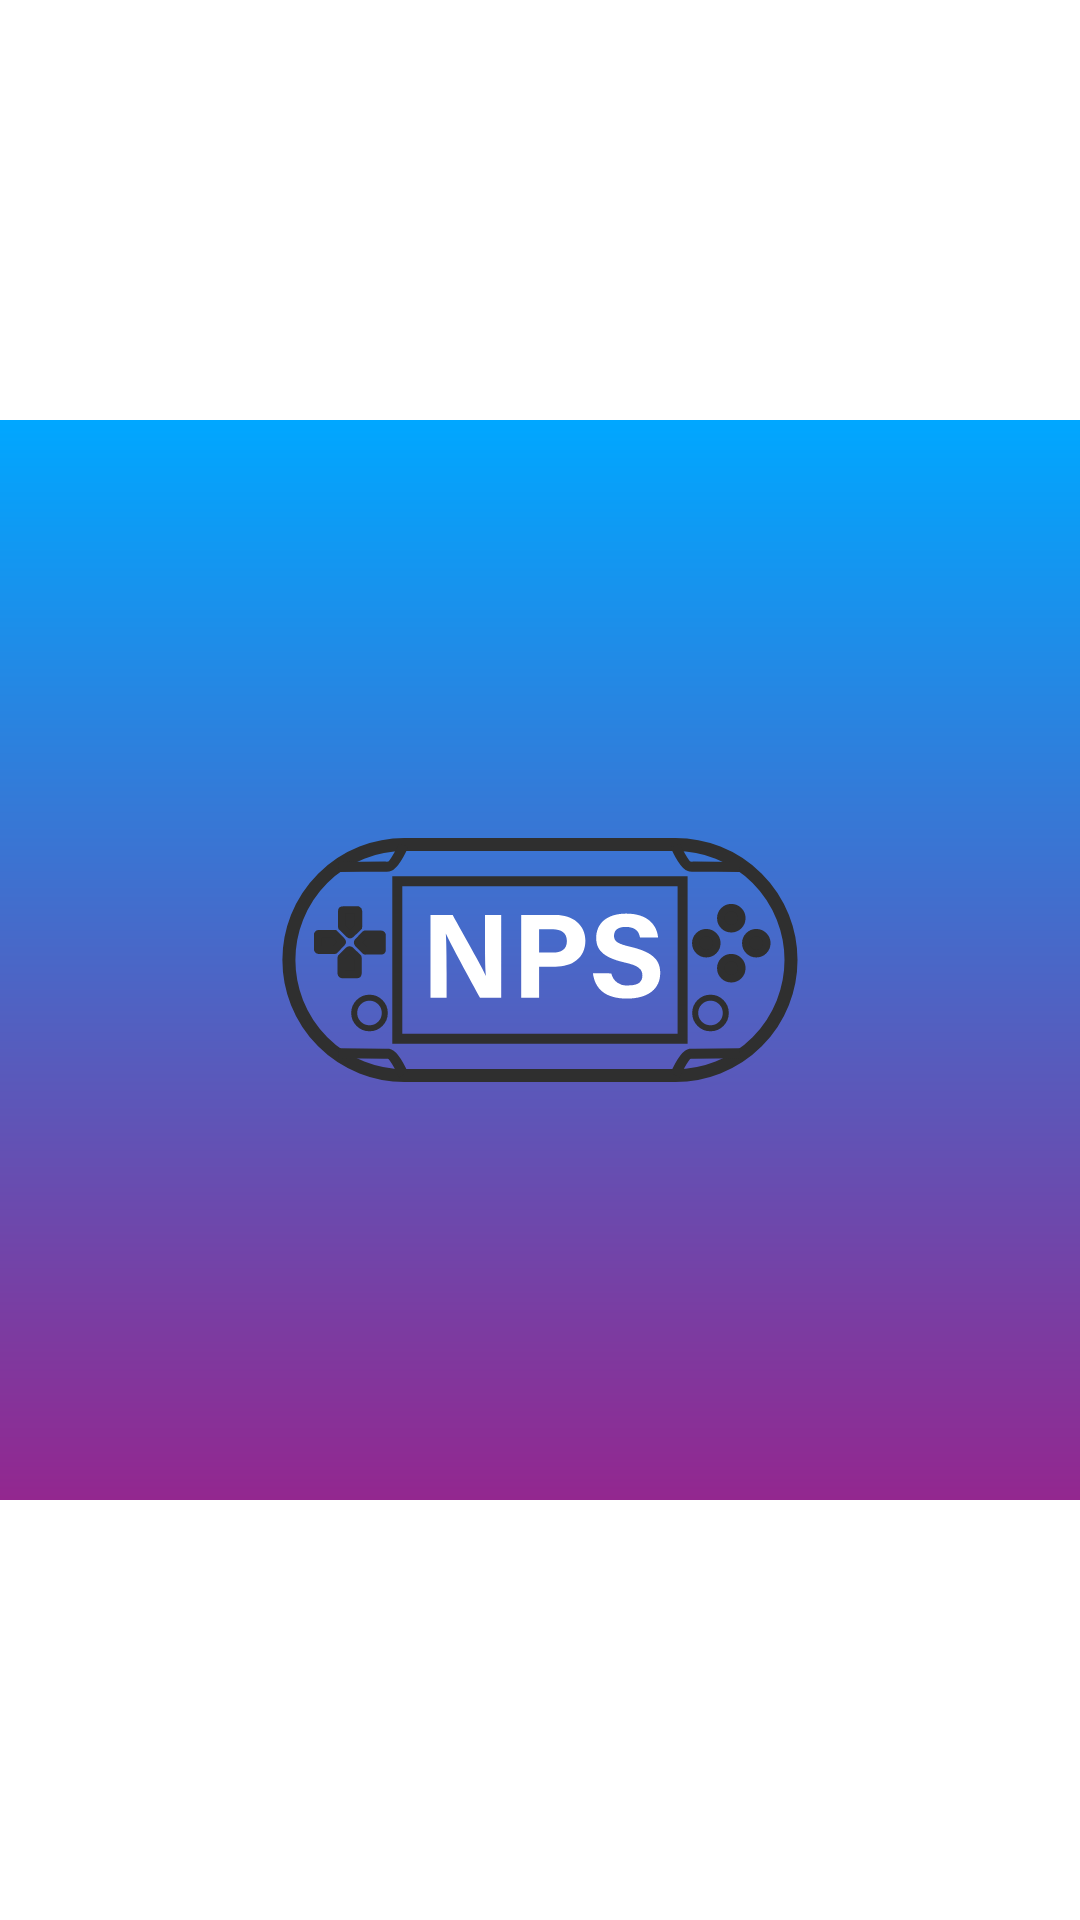

The Android layout XML behind this screen, and the referenced resources:
<!-- AndroidManifest.xml: activity theme NPSTheme.Splash -->
<!-- res/layout/activity_splash.xml -->
<?xml version="1.0" encoding="utf-8"?>

<LinearLayout xmlns:android="http://schemas.android.com/apk/res/android"
    xmlns:app="http://schemas.android.com/apk/res-auto"
    android:id="@+id/splashRoot"
    android:layout_width="match_parent"
    android:layout_height="match_parent"
    android:gravity="center">

    <androidx.appcompat.widget.AppCompatImageView
        android:layout_width="match_parent"
        android:layout_height="match_parent"
        app:srcCompat="@drawable/splash" />

</LinearLayout>
<!-- resources referenced by this layout -->
<resources>
  <!-- drawable splash (drawable-v24) -->
  <?xml version="1.0" encoding="utf-8"?>
  
  
  <layer-list xmlns:android="http://schemas.android.com/apk/res/android" android:opacity="opaque">
  
      
      <item android:drawable="@drawable/splash_gradient"/>
  
      
      <item
          android:drawable="@drawable/ic_nps_fg_no_shadow"
          android:gravity="center"
          android:width="400dp"
          android:height="400dp" />
  
  </layer-list>
  <!-- drawable splash_gradient (drawable) -->
  <?xml version="1.0" encoding="utf-8"?>
  
  <shape xmlns:android="http://schemas.android.com/apk/res/android" android:shape="rectangle" >
      <gradient
          android:startColor="#FF00A7FF"
          android:endColor="#FF93278F"
          android:angle="270"/>
  </shape>
  <!-- drawable ic_nps_fg_no_shadow: vector/xml drawable (drawable, 6647 chars, omitted) -->
</resources>
